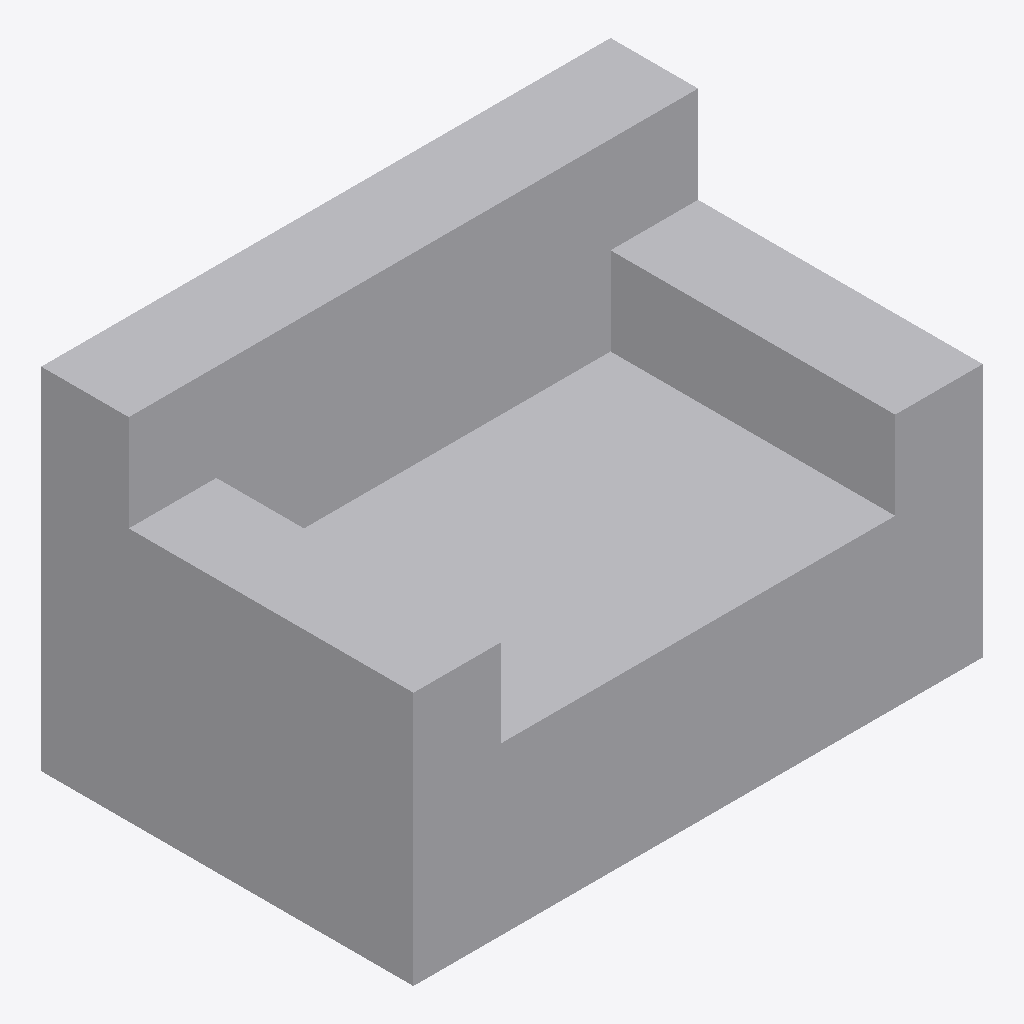
Isometric view of an IFC building model (IFC-SPF (STEP), schema IFC4, length unit metre), seen from the south-west, elements coloured by IFC class: 1 other element (light grey).
Extent 1.3 m × 0.8 m × 0.8 m (x, y, z). Storeys (1): Level 1 at 0.00 m. Elements (1): 1 IfcFurniture.

HEADER;
FILE_DESCRIPTION(('ViewDefinition [CoordinationView]'),'2;1');
FILE_NAME('','2026-11-06T15:54:40',(''),(''),'IfcOpenShell 0.8.0','IfcOpenShell 0.8.0','');
FILE_SCHEMA(('IFC4'));
ENDSEC;
DATA;
#9=IFCPROJECT('1z8SLzByD1Y8wMrAQTsLqU',$,'Project',$,$,$,$,(#8),#5);
#10=IFCSITE('3XtWzA5wz6fuSXu1hEs6g4',$,'Site',$,$,$,$,$,.ELEMENT.,$,$,$,$,$);
#12=IFCBUILDING('197KIJqU5AvvLQi3DSuXf6',$,'Building',$,$,$,$,$,.ELEMENT.,$,$,$);
#16=IFCBUILDINGSTOREY('2vqg5UDZ59WRgs00hHcLF0',$,'Level 1',$,$,#21,$,$,.ELEMENT.,0.0);
#18=IFCFURNITURE('2h4dpzyQr0BgqoA2$1m$0P',$,$,$,$,#37,#42,$,.SOFA.);
ENDSEC;
